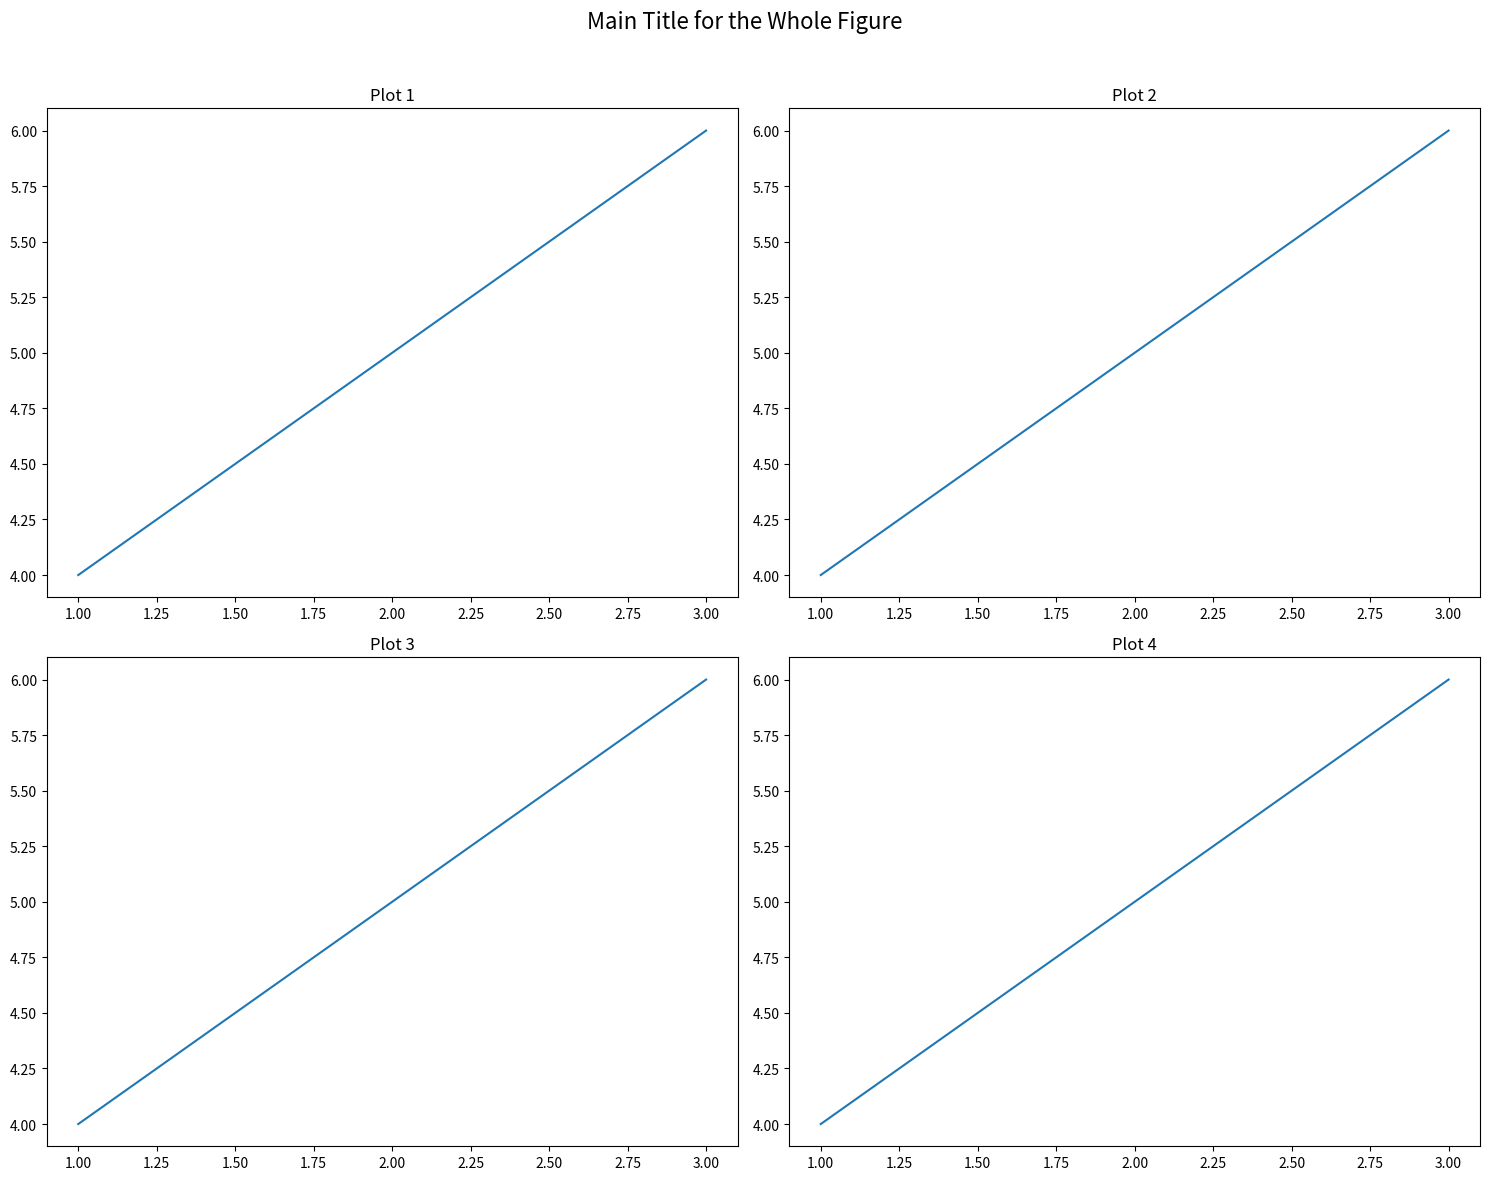

This chart was generated by the following Python code:
import matplotlib.pyplot as plt

ncols = 2
nrows = 2

# Create subplots and flatten the axes array
fig, axs = plt.subplots(ncols=ncols, nrows=nrows, figsize=(15, 12))
axs = axs.flatten()

# Set individual titles for each subplot
for i, ax in enumerate(axs):
    ax.plot([1, 2, 3], [4, 5, 6])  # Plot example data
    ax.set_title(f"Plot {i+1}")  # Set title for each subplot

# Set a super title for the entire figure (can also be done after subplot titles)
fig.suptitle("Main Title for the Whole Figure", fontsize=16)

plt.tight_layout(rect=[0, 0, 1, 0.96])
plt.show()
